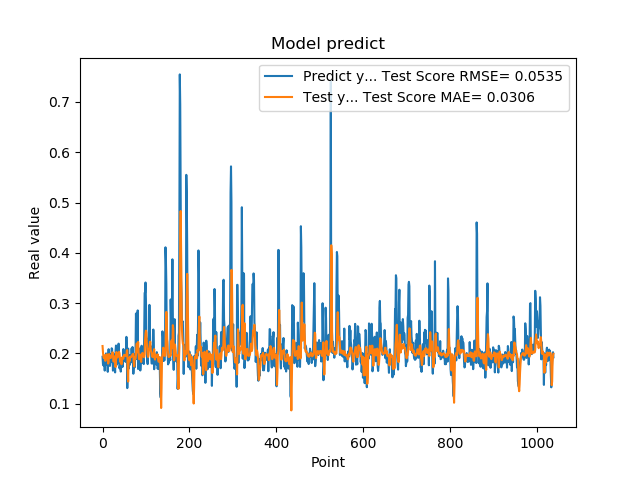

Data behind this chart, as committed beside it:
1.935185045003890991e-01, 2.148552073216695446e-01
1.787700653076171875e-01, 2.024150111911738603e-01
1.761920750141144076e-01, 1.932519384373245219e-01
1.861467957496643066e-01, 1.907897617003123936e-01
1.954913884401321134e-01, 1.918512574869900567e-01
1.660518944263458530e-01, 1.961881990446025237e-01
1.907722949981689176e-01, 1.858443067885118538e-01
1.898660957813262939e-01, 1.854410733002874734e-01
2.001174986362457275e-01, 1.963962256891194358e-01
1.948629021644592563e-01, 1.975782452391343924e-01
1.779100298881530762e-01, 1.985458610689115333e-01
1.810636967420578003e-01, 1.929193545788296382e-01
1.635809391736984530e-01, 1.925572275821799406e-01
1.916799396276473999e-01, 1.799149872758821767e-01
2.085516005754470825e-01, 1.837673831413052516e-01
1.828240007162094394e-01, 1.989028380960805586e-01
1.857409924268722534e-01, 1.957912020680045440e-01
1.752161234617233276e-01, 1.944273618554065441e-01
1.845117062330245972e-01, 1.909746405044724649e-01
1.984785944223403931e-01, 1.911235834814426215e-01
1.841159015893935880e-01, 1.959665909465099221e-01
2.104043960571288785e-01, 1.955881562634789739e-01
2.088565975427627841e-01, 1.968266042793239134e-01
1.900728046894073209e-01, 2.025076484361581219e-01
1.658952832221984863e-01, 1.982040289128139121e-01
1.852532625198364535e-01, 1.847201891591503664e-01
1.799222826957702359e-01, 1.838934219868796627e-01
1.978618204593658447e-01, 1.934255892607787686e-01
1.711323857307434082e-01, 1.942911165207837076e-01
1.623787879943847379e-01, 1.894651063188349249e-01
2.059821039438247958e-01, 1.730912464561001340e-01
2.158481031656264981e-01, 1.858439686273257174e-01
1.768843084573745450e-01, 2.028608157838815707e-01
1.834106147289275845e-01, 1.939879276972920064e-01
1.805770993232727051e-01, 1.920913979322755594e-01
2.012096941471099854e-01, 1.935707863063312884e-01
2.066745012998580933e-01, 1.947872013727105500e-01
2.195876985788345337e-01, 2.007006086777768650e-01
1.944769918918609619e-01, 2.035083806535716300e-01
1.704634428024291992e-01, 2.004149483689973699e-01
1.750701963901519775e-01, 1.886900604330531139e-01
1.796004772186279297e-01, 1.833245312415858197e-01
1.640222966670989990e-01, 1.901920042215477225e-01
1.769366562366485596e-01, 1.796591030479225415e-01
1.781685650348663330e-01, 1.785378780013339162e-01
1.855484992265701294e-01, 1.913612471770948786e-01
1.732649058103561401e-01, 1.928560466877767554e-01
1.832000017166137418e-01, 1.895961995600213279e-01
2.088083624839782715e-01, 1.895130542146477859e-01
1.873752027750015536e-01, 1.963679194398472161e-01
1.986005455255508423e-01, 1.973808378408541953e-01
1.863885968923568726e-01, 1.968010274580991315e-01
1.885485500097274780e-01, 1.963183883419121756e-01
1.833238750696182529e-01, 1.954923104008756407e-01
2.096922993659972867e-01, 1.947102358390421228e-01
2.330529242753982544e-01, 1.964891428712168819e-01
2.151579260826110562e-01, 2.059347932252373059e-01
1.312076449394226074e-01, 2.067186148035986271e-01
1.684847325086593628e-01, 1.670285616651583649e-01
2.097207009792327881e-01, 1.440983966013522910e-01
1.697814613580703458e-01, 1.899323876140462941e-01
... 979 more rows
